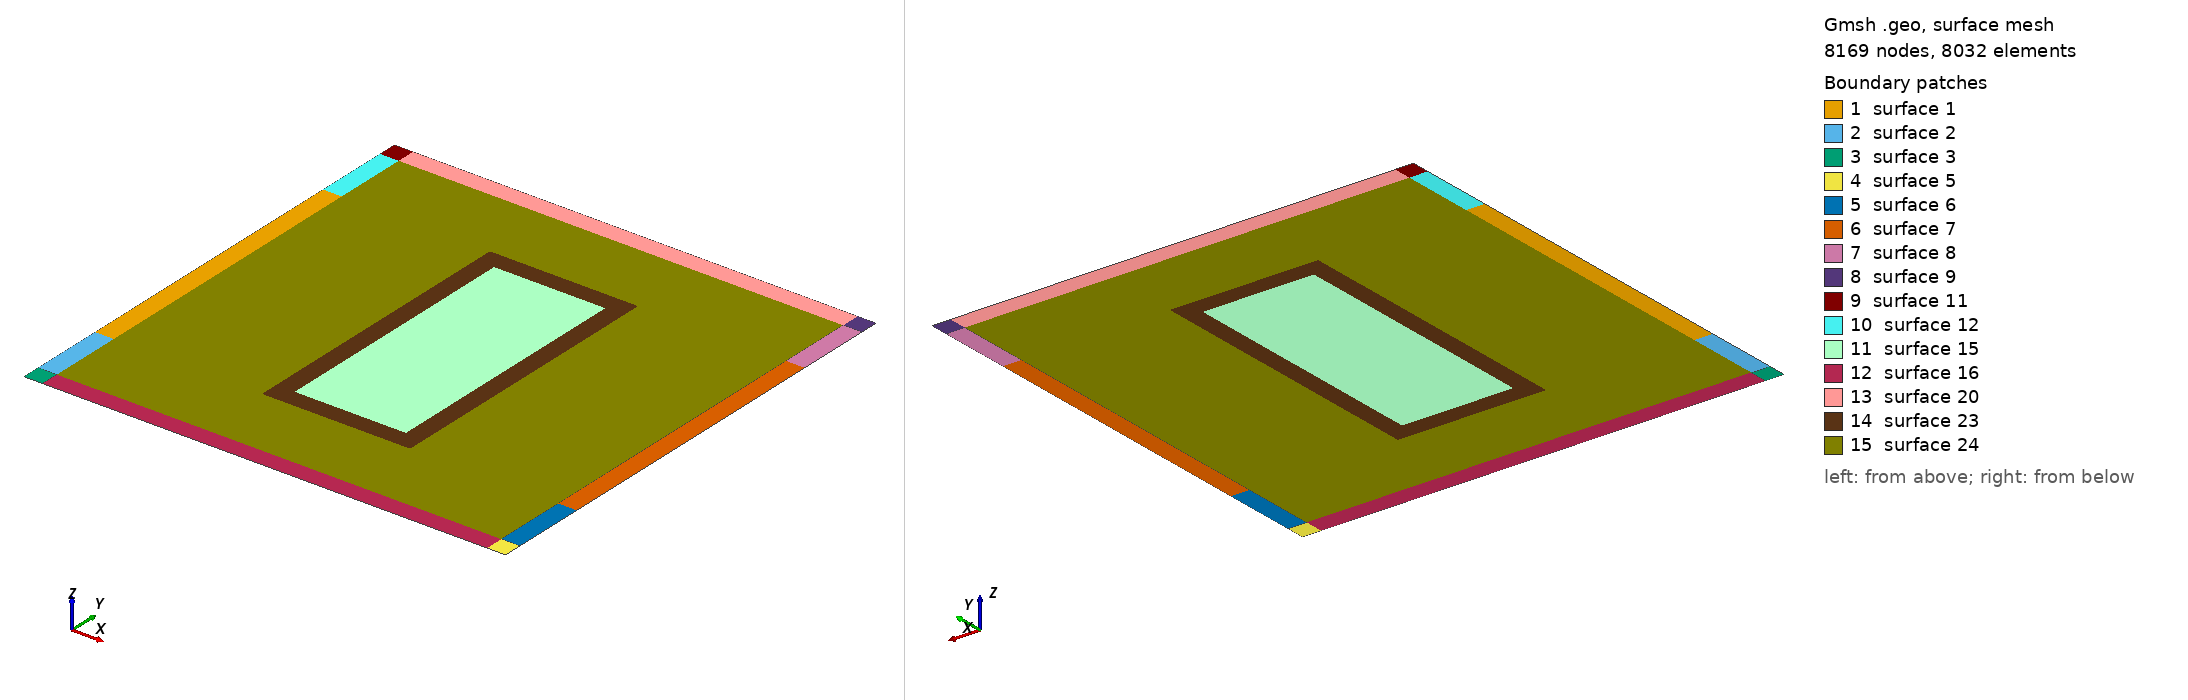

Gmsh geometry script, surface-meshed: 8169 nodes, 8032 surface elements. Boundary patches (legend numbers): 1 surface 1, 2 surface 2, 3 surface 3, 4 surface 5, 5 surface 6, 6 surface 7, 7 surface 8, 8 surface 9, 9 surface 11, 10 surface 12, 11 surface 15, 12 surface 16, 13 surface 20, 14 surface 23, 15 surface 24. Left view from above one corner, right view from below the opposite corner. The script declares no physical surfaces, so the legend lists its geometric surfaces. The drawing asked Gmsh for element sizes between 1% and 20% of the model's largest extent; the script's own settings can give other sizes.

=== sym_hohlraum_v2_5.geo (drawn) ===
cl_fine = 0.02;
cl_smaller =cl_fine/5;

// Outer points
Point(1) = {-0.65, -0.65, 0, cl_fine};
Point(2) = {0.65, -0.65, 0, cl_fine};
Point(3) = {-0.65, 0.65, 0, cl_fine};
Point(4) = {0.65, 0.65, 0, cl_fine};

// Geometry features
// Black
Point(5) = {-0.65, 0.6, 0, cl_fine};
Point(6) = {0.65, 0.6, 0, cl_fine};
Point(7) = {-0.65, -0.6, 0, cl_fine};
Point(8) = {0.65, -0.6, 0, cl_fine};

// Red
Point(9) = {-0.65, 0.4, 0, cl_fine};
Point(10) = {-0.6, 0.4, 0, cl_fine};
Point(11) = {-0.6, -0.4, 0, cl_fine};
Point(12) = {-0.65, -0.4, 0, cl_fine};

Point(13) = {0.65, 0.4, 0, cl_fine};
Point(14) = {0.6, 0.4, 0, cl_fine};
Point(15) = {0.6, -0.4, 0, cl_fine};
Point(16) = {0.65, -0.4, 0, cl_fine};

// Green (and blue)
Point(17) = {-0.2, -0.4, 0, cl_smaller};
Point(18) = {-0.2, 0.4, 0, cl_smaller};
Point(19) = {0.2, 0.4, 0, cl_smaller};
Point(20) = {0.2, -0.4, 0, cl_smaller};

Point(21) = {-0.15, -0.35, 0, cl_smaller};
Point(22) = {-0.15, 0.35, 0, cl_smaller};
Point(23) = {0.15, 0.35, 0, cl_smaller};
Point(24) = {0.15, -0.35, 0, cl_smaller};


// Helper points and lines
Point(25) = {-0.6, 0.6, 0, cl_fine};
Point(26) = {-0.6, -0.6, 0, cl_fine};
Point(27) = {0.6, 0.6, 0, cl_fine};
Point(28) = {0.6, -0.6, 0, cl_fine};

Point(37) = {-0.6, 0.65, 0, cl_fine};
Point(38) = {-0.6, -0.65, 0, cl_fine};
Point(39) = {0.6, 0.65, 0, cl_fine};
Point(40) = {0.6, -0.65, 0, cl_fine};


Point(56) = { cl_fine, -0.6 , 0, cl_fine};
Point(41) = { - cl_fine, -0.6, 0,cl_fine};

Point(44) = { cl_fine, 0.6 , 0, cl_fine};
Point(45) =  { - cl_fine, 0.6 , 0, cl_fine};



// Lines of basic geometric features
//+
Line(1) = {3, 5};
//+
//+
Line(3) = {6, 4};
//+
Line(5) = {7, 1};
//+
Line(8) = {2, 8};
//+
//+
Line(10) = {12, 11};
//+
//+
Line(13) = {10, 9};
//+
//+
Line(15) = {15, 16};
//+
//+
Line(17) = {13, 14};
//+
//+
Line(19) = {21, 24};
//+
Line(20) = {24, 23};
//+
Line(21) = {23, 22};
//+
Line(22) = {22, 21};
//+
//Line(26) = {19, 18};
//+
Line(28) = {5, 9};
//+
Line(29) = {12, 7};
//+q
Line(30) = {8, 16};
//+
Line(31) = {13, 6};

//+
Line(32) = {1, 38};
//+
Line(33) = {38, 40};
//+
Line(34) = {40, 2};
//+
Line(36) = {7, 26};
//+
Line(37) = {26, 11};
//+
Line(38) = {11, 10};
//+
Line(39) = {9, 12};
//+
Line(40) = {10, 25};
//+
Line(41) = {25, 37};
//+
Line(42) = {37, 3};
//+
Line(43) = {5, 25};
//+
Line(45) = {27, 6};
//+
Line(46) = {4, 39};
//+
Line(47) = {39, 37};
//+
Line(48) = {14, 27};
//+
Line(49) = {27, 39};
//+
Line(50) = {13, 16};
//+
Line(51) = {15, 14};
//+
Line(52) = {28, 15};
//+
Line(53) = {28, 8};
//+
Line(54) = {28, 40};
//+
Line(55) = {26, 38};
//+
Line(56) = {17, 18};
//+
Line(57) = {18, 19};
//+
Line(58) = {19, 20};
//+
Line(59) = {20, 17};
//+
Curve Loop(1) = {38, 13, 39, 10};
//+
Plane Surface(1) = {1};
//+
Curve Loop(2) = {37, -10, 29, 36};
//+
Plane Surface(2) = {2};
//+
Curve Loop(3) = {55, -32, -5, 36};
//+
Plane Surface(3) = {3};
//+
//+
Curve Loop(5) = {34, 8, -53, 54};
//+
Plane Surface(5) = {5};
//+
Curve Loop(6) = {52, 15, -30, -53};
//+
Plane Surface(6) = {6};
//+
Curve Loop(7) = {51, -17, 50, -15};
//+
Plane Surface(7) = {7};
//+
Curve Loop(8) = {17, 48, 45, -31};
//+
Plane Surface(8) = {8};
//+
Curve Loop(9) = {45, 3, 46, -49};
//+
Plane Surface(9) = {9};
//+

//+
Curve Loop(11) = {43, 41, 42, 1};
//+
Plane Surface(11) = {11};
//+
Curve Loop(12) = {40, -43, 28, -13};
//+
Plane Surface(12) = {12};
//+

//+

//+
Curve Loop(15) = {20, 21, 22, 19};
//+
Plane Surface(15) = {15};
//+
//+
Physical Curve("inflow", 60) = {28, 29, 30, 31};
//+
Physical Curve("void", 60) += {1, 42, 47, 46, 3, 50, 8, 34, 33, 32, 5, 39};
//+
Line(60) = {26, 41};
//+
Line(61) = {41, 56};
//+
Line(62) = {56, 28};

//+

//+
Line(74) = {25, 45};
//+
Line(75) = {45, 44};
//+
Line(76) = {44, 27};
//+
//+
Curve Loop(16) = {55, 33, -54, -62, -61, -60};
//+
Plane Surface(16) = {16};
//+
//+
Curve Loop(20) = {76, 49, 47, -41, 74, 75};
//+
Plane Surface(20) = {20};
//+
Curve Loop(22) = {74, 77, 78, 79, 76, -48, -51, -52, -62, -65, -64, -63, -60, 37, 38, 40};
//+
Curve Loop(23) = {58, 59, 56, 57};
//+
Plane Surface(23) = {15, 23};

Curve Loop(24) = {38, 40, 74, 75, 76, -48, -51, -52, -62, -61, -60, 37};
//+
Plane Surface(24) = {23, 24};

Recombine Surface "*";
//+
//+
